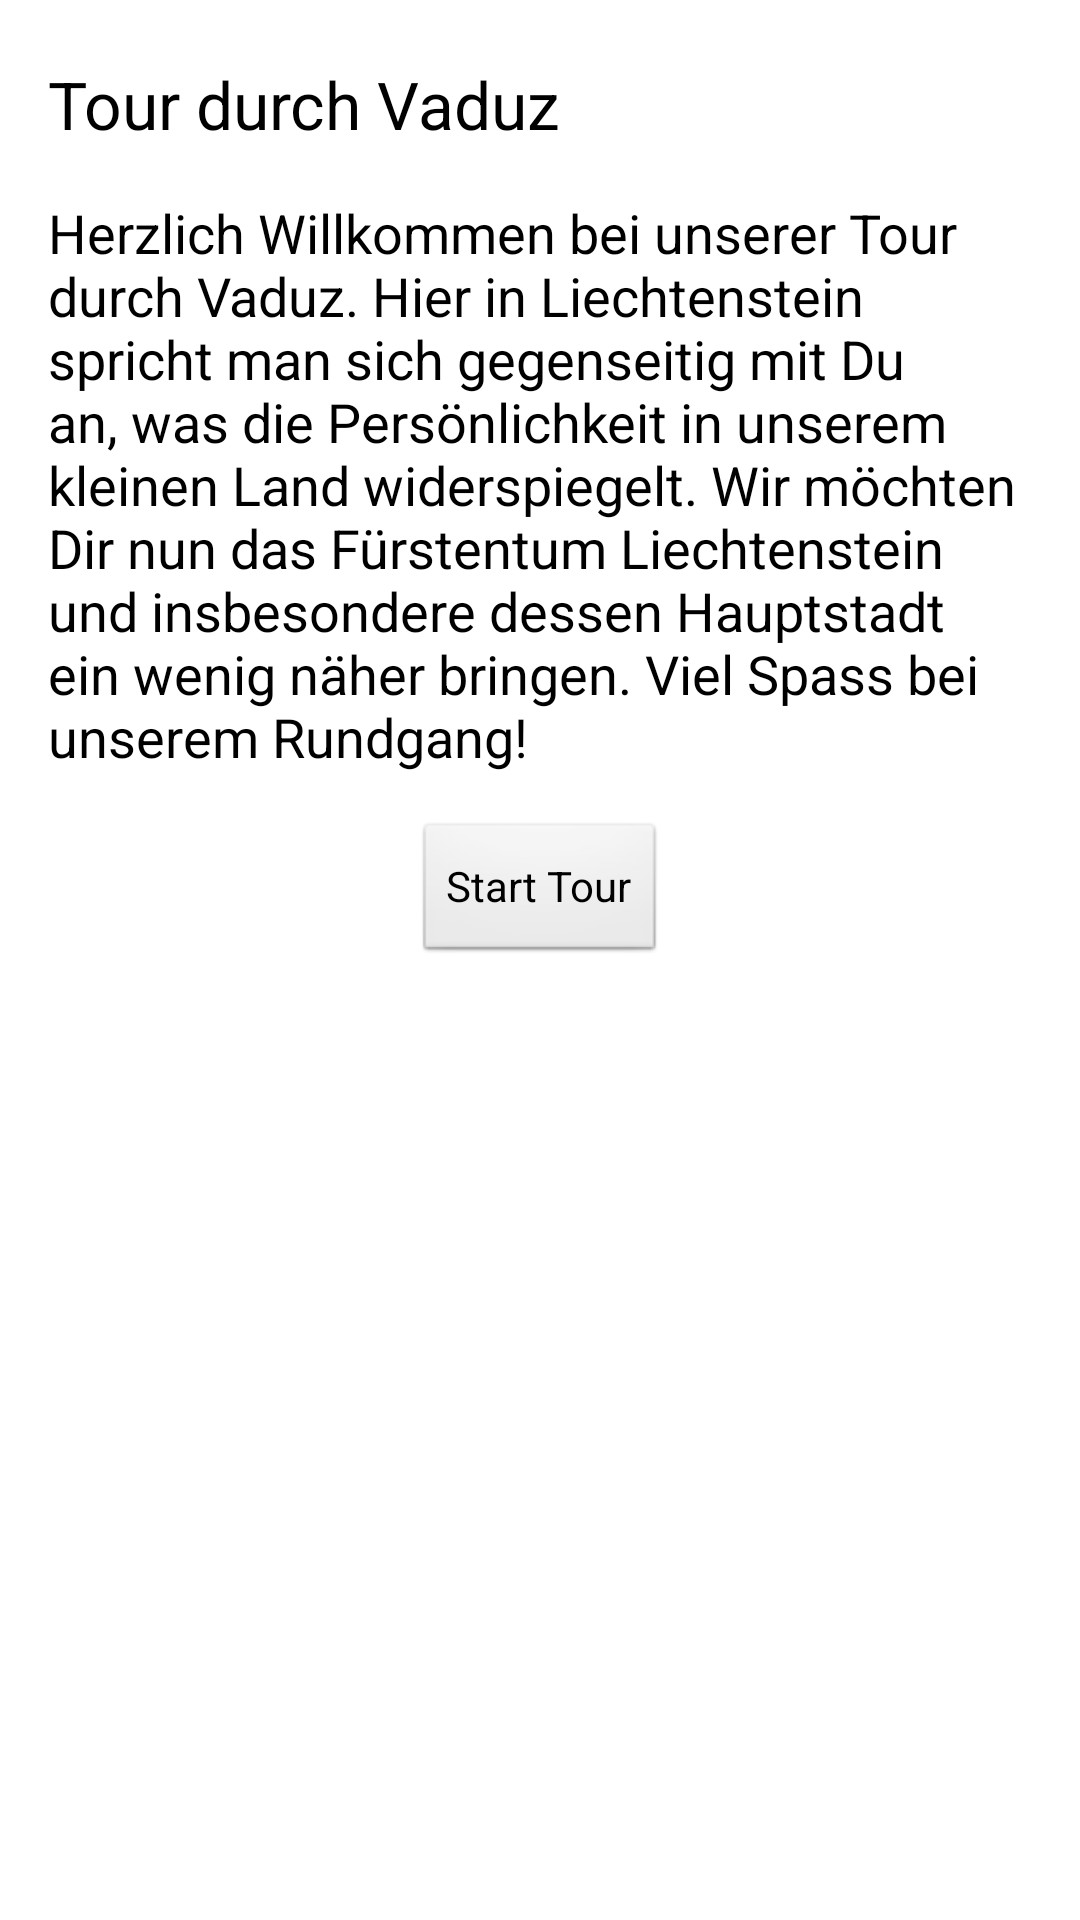

Here is an Android app screen rendered from its layout file. Give the layout XML and the strings, colors and styles it references.
<!-- AndroidManifest.xml: application theme AppTheme -->
<!-- res/layout/fragment_intro.xml -->
<ScrollView xmlns:android="http://schemas.android.com/apk/res/android"
    xmlns:tools="http://schemas.android.com/tools"
    android:layout_width="match_parent"
    android:layout_height="match_parent" >

    <LinearLayout
        android:layout_width="match_parent"
        android:layout_height="wrap_content"
        android:orientation="vertical" >

        <TextView
            style="@style/Title"
            android:text="@string/intro_title" />

        <TextView
            style="@style/Paragraph"
            android:text="@string/intro_tour_text" />

        <Button
            android:id="@+id/button_next"
            style="@style/NextButton"
            android:text="@string/intro_button_next" />
    </LinearLayout>

</ScrollView>
<!-- resources referenced by this layout -->
<resources>
  <string name="intro_button_next">Start Tour</string>
  <string name="intro_title">Tour durch Vaduz</string>
  <string name="intro_tour_text">Herzlich Willkommen bei unserer Tour durch Vaduz. Hier in Liechtenstein spricht man sich gegenseitig mit Du an, was die Persönlichkeit in unserem kleinen Land widerspiegelt. Wir möchten Dir nun das Fürstentum Liechtenstein und insbesondere dessen Hauptstadt ein wenig näher bringen. Viel Spass bei unserem Rundgang!</string>
  <style name="NextButton">
          <item name="android:layout_width">wrap_content</item>
          <item name="android:layout_height">wrap_content</item>
          <item name="android:layout_gravity">center_horizontal</item>
          <item name="android:layout_marginTop">@dimen/text_next_button_top</item>
      </style>
  <style name="Paragraph" parent="@android:style/TextAppearance.Medium">
          <item name="android:layout_width">fill_parent</item>
          <item name="android:layout_height">wrap_content</item>
          <item name="android:layout_marginTop">@dimen/text_paragraph_top</item>
          <item name="android:layout_marginLeft">@dimen/activity_horizontal_margin</item>
          <item name="android:layout_marginRight">@dimen/activity_horizontal_margin</item>
      </style>
  <style name="Title" parent="@android:style/TextAppearance.Large">
          <item name="android:layout_width">fill_parent</item>
          <item name="android:layout_height">wrap_content</item>
          <item name="android:layout_marginTop">@dimen/text_title_top</item>
          <item name="android:layout_marginLeft">@dimen/activity_horizontal_margin</item>
          <item name="android:layout_marginRight">@dimen/activity_horizontal_margin</item>
      </style>
  <style name="AppTheme" parent="AppBaseTheme">
          
      </style>
  <dimen name="text_next_button_top">16dp</dimen>
  <dimen name="text_paragraph_top">16dp</dimen>
  <dimen name="activity_horizontal_margin">16dp</dimen>
  <dimen name="text_title_top">20dp</dimen>
  <style name="AppBaseTheme" parent="android:Theme.Light">
          
      </style>
</resources>
